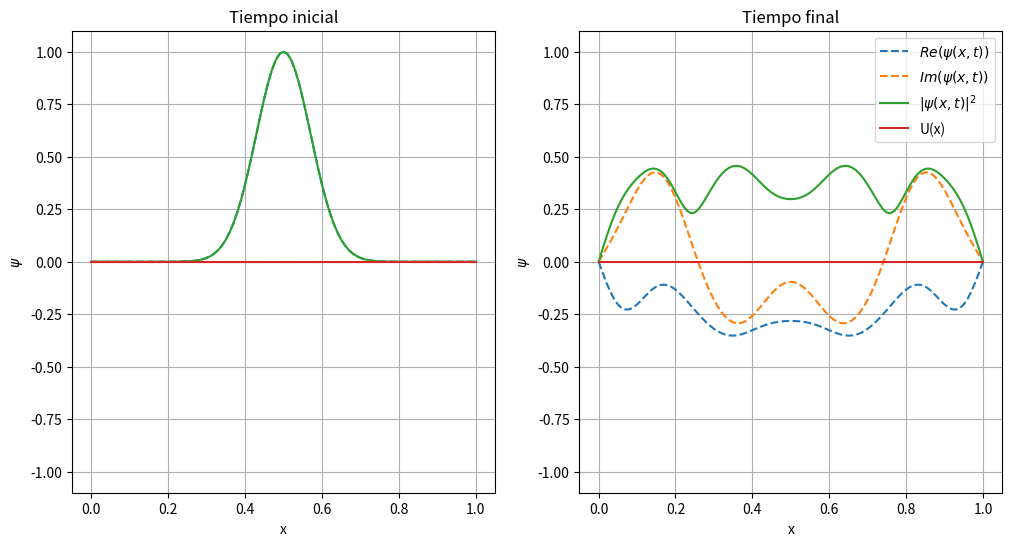

Generate this figure with matplotlib: (Note: this script raises an exception after producing the figure.)
# -*- coding: utf-8 -*-
"""
Created on Thu Oct 24 18:02:32 2024

[redacted]
"""
import numpy as np
import matplotlib.pyplot as plt
from matplotlib.animation import FuncAnimation
"""
Vamos a programar una simulación de la ecuación de Schrödinger usando el método
de Crank-Nicolson. Haremos una programación de forma inteligente, de modo que
podamos simular varios potenciales usando funciones de simulación.

Exigiremos que la función de onda se anule en los extremos de nuestro intervalo,
esto puede interpretarse como una exigencia de la normalización, para que la integral
converja. Para que esto no afecte mucho el tratamiento en otros casos podemos tomar
valores más grandes del intervalo, es como tener dentro de un pozo infinito todos los
potenciales.
"""
plt.close("all")

def buildMatrix(d, o, u): #Builds a tridiagonal matrix from its diagonals

    n = len(d)
    M = np.zeros((n, n), dtype=complex)
    M[0][0] = d[0]
    
    for i in range(1, n):
        
        M[i][i] = d[i]
        M[i-1][i] = o[i-1]
        M[i][i-1] = u[i-1]
    
    return M

#Vamos a definir la función que resuelve la ec. de Schrödinger

def solveSchrodinger(U, psix0, dx, dt, tmax=0.6, xmin=0, xmax=1): #U y psi0 funciones
    
    x = np.arange(xmin, xmax+dx, dx)
    t = np.arange(0, tmax+dt, dt)
    nx = len(x)
    nt = len(t)
    u = np.array([U(i) for i in x])
    psi0 = np.array([psix0(i) for i in x])
    psi0[0] = 0
    psi0[nx-1] = 0
    psi = [psi0]
    
    #Tenemos dos matrices a usar para CN, las calculamos
    
    r = 1j*dt/(4*dx**2)
    b = 1j*dt*u/2
    
    dA = np.ones(nx) + b +2*r*np.ones(nx)
    dA[0] = 1
    dA[nx-1] = 1
    uA = -r*np.ones(nx-1)
    uA[nx-2] = 0
    oA = -r*np.ones(nx-1)
    oA[0] = 0
    
    A = buildMatrix(dA, oA, uA)
    
    dB = np.ones(nx) -b - 2*r*np.ones(nx)
    dB[0] = 1
    dB[nx-1] = 1
    uB = r*np.ones(nx-1)
    uB[nx-2] = 0
    oB = r*np.ones(nx-1)
    oB[0] = 0
    
    B = buildMatrix(dB, oB, uB)
    
    #Ahora construimos el array de los psis
    
    C = np.dot(np.linalg.inv(A), B)
    
    for i in range(1, nt):
        
        psi.append(np.dot(C, psi[i-1]))
        
    return psi, t, x

def animatePsi(psi, t, x, fig, ax, U, a=1): #Genera la animación de psi
    
    v = [U(i) for i in x]
    ymax = max(np.abs(psi[0]))
    def update(i):
        
        ax.cla()
        ax.set_ylim(-ymax-0.1, ymax+0.1)
        ax.grid()
        ax.set_xlabel("x")
        ax.set_ylabel("$\\psi (x, t)$")
        ax.plot(x, np.real(psi[i]), "--", label="$Re(\\psi)$")
        ax.plot(x, np.imag(psi[i]), "--", label="$Im(\\psi)$")
        ax.plot(x, (np.real(psi[i])**2 + np.imag(psi[i])**2), label="$|\\psi|^2$")
        ax.plot(x, v, label="U")
        ax.legend(loc="upper right")
        
    f = range(0, len(t), a)
    anim = FuncAnimation(fig, update, frames=f)
    
    return anim

def plotPsi(psi, U, x, name):
    
    ymax = max(np.real(psi[0])**2 + np.imag(psi[0])**2)
    v = [U(i) for i in x]
    plt.figure(figsize=(12, 6))
    plt.subplot(1, 2, 1)
    plt.title("Tiempo inicial")
    plt.ylim(-ymax-0.1, ymax+0.1)
    plt.xlabel("x")
    plt.ylabel("$\\psi$")
    plt.grid()
    plt.plot(x, np.real(psi[0]), "--", label="$Re \\left( \\psi (x, t) \\right)$")
    plt.plot(x, np.imag(psi[0]), "--", label="$Im \\left( \\psi(x, t) \\right)$")
    plt.plot(x, np.abs(psi[0]), label="$|\\psi(x, t=0)|^2$")
    plt.plot(x, v, label="U(x)")
    plt.subplot(1, 2, 2)
    plt.title("Tiempo final")
    plt.xlabel("x")
    plt.ylabel("$\\psi$")
    plt.grid()
    plt.ylim(-ymax-0.1, ymax+0.1)
    plt.plot(x, np.real(psi[len(psi)-1]), "--", label="$Re \\left( \\psi (x, t) \\right)$")
    plt.plot(x, np.imag(psi[len(psi)-1]), "--", label="$Im \\left( \\psi(x, t) \\right)$")
    plt.plot(x, np.abs(psi[len(psi)-1]), label="$|\\psi(x, t)|^2$")
    plt.plot(x, v, label="U(x)")
    plt.legend(loc="upper right")
    plt.savefig(name, dpi=200)
    
def calcEner(psi, t, dx):
    
    nt = len(t)
    ener = np.zeros(nt)
    
    for j in range(nt):
    
        for i in range(len(psi[j])):
            
            ener[j] += dx*np.abs(psi[j][i])**2
            
    return ener
        
dx = 0.01
dt = 0.001

#Pozo infinito

pozo = lambda x: 0
psiPozo0 = lambda x: np.exp((-(x-0.5)**2)/(10e-2**2))
psiPozo, tPozo, x = solveSchrodinger(pozo, psiPozo0, dx, dt)
figPozo = plt.figure()
axPozo = plt.axes()
animPozo = animatePsi(psiPozo, tPozo, x, figPozo, axPozo, pozo)
#animPozo.save("Animaciones/Animación 1 - Caso de prueba.gif", dpi=200)
plotPsi(psiPozo, pozo, x, "Imagenes/Imagen 1 - Caso control.png")
enerPozo =  calcEner(psiPozo, tPozo, dx)

#Oscilador armónico

oscilador = lambda x: 0.5*x**2
psiOsci0 = lambda x: x*np.exp(-0.5*x**2)
psiOsci, tOsci, x = solveSchrodinger(oscilador, psiOsci0, dx, dt, xmin=-4, xmax=4, tmax=1.6)
figOsci = plt.figure()
axOsci = plt.axes()
animOsci = animatePsi(psiOsci, tOsci, x, figOsci, axOsci, oscilador, a=10)
#animOsci.save("Animaciones/Animación 2 - Oscilador primer estado.gif", dpi=200)
plotPsi(psiOsci, oscilador, x, "Imagenes/Imagen 2 - Oscilador armónico.png")
enerOsci =  calcEner(psiOsci, tOsci, dx)

#Paquete de ondas con barrera

bar = lambda x: 40 if -1 < x < 1 else 0
psiBar0 = lambda x: np.exp(-(x+2)**2 + 10j*x)
psiBar, tBar, x = solveSchrodinger(bar, psiBar0, dx, dt, xmin=-8, xmax=8, tmax=0.9)
figBar = plt.figure()
axBar = plt.axes()
animBar = animatePsi(psiBar, tBar, x, figBar, axBar, bar, a=5)
#animBar.save("Animaciones/Animación 3 - Tunelación.gif", dpi=200)
plotPsi(psiBar, bar, x, "Imagenes/Imagen 3 - Tunelacion.png")
enerBar =  calcEner(psiBar, tBar, dx)

#Potencial periódico, peine de Dirac.

def perio(x, l=0.02, a=1, xmin=-10, xmax=10):
    
    x0 = xmin
    lista = [x0]
    
    while x0 < xmax:
        
        x0 = x0 + a
        lista.append(x0)
    
    for i in lista:
        
        if i-l/2 < x < i+l/2:
            
            return 40
        
    return 0

psiPerio0 = lambda x: np.sin(0.25*np.pi*x)
psiPerio, tPerio, x = solveSchrodinger(perio, psiPerio0, dx, dt, xmin=-8, xmax=8)
figPerio = plt.figure()
axPerio = plt.axes()
animPerio = animatePsi(psiPerio, tPerio, x, figPerio, axPerio, perio)
#animPerio.save("Animaciones/Animación 4 - Potencial periódico.gif", dpi=200)
plotPsi(psiPerio, perio, x, "Imagenes/Imagen 4 - Potencial periodico.png")
enerPerio =  calcEner(psiPerio, tPerio, dx)

#Potencial con término centrifugo

eff = lambda x: 6*(1/(x-1)**2 - 2/(x-1) + 1)
psiEff0 = lambda x: np.exp(-(x-3)**2 + 1j*x)
psiEff, tEff, x = solveSchrodinger(eff, psiEff0, dx, dt, xmin=-2.001, xmax=10, tmax=3)
figEff = plt.figure()
axEff = plt.axes()
animEff = animatePsi(psiEff, tEff, x, figEff, axEff, eff, a=30)
#animEff.save("Animaciones/Animación 5 - Paquete de ondas y potencial centrífugo.gif", dpi=200)
plotPsi(psiEff, eff, x, "Imagenes/Imagen 5 - Potencial efectivo.png")
enerEff = calcEner(psiEff, tEff, dx)

plt.figure()
plt.plot(tPozo, enerPozo,  label="Pozo")
plt.plot(tOsci, enerOsci, label="Oscilador")
plt.plot(tPerio, enerPerio, label="Periódico")
plt.plot(tEff, enerEff, label="Efectivo")
plt.plot(tBar, enerBar, label="Barrera")
plt.title("$\\int |\\psi(x, t)|^2 dx$")
plt.xlabel("t")
plt.ylabel("$\\psi$")
plt.grid()
plt.legend()
plt.savefig("Imagenes/Imagen 6 - Modulo cuadrado.png", dpi=200)

plt.show()